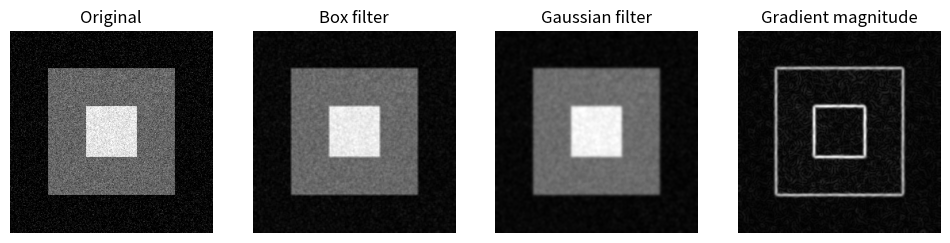

The script that saved this image: (Note: this script raises an exception after producing the figure.)
"""
Linear filtering using two-dimensional convolution.

This script implements convolution from first principles and compares
box filtering, Gaussian filtering, and the Sobel operator.
"""

from pathlib import Path

import matplotlib.pyplot as plt
import numpy as np


def convolve(image, kernel):
    """
    Convolve an image with a two-dimensional kernel.

    Input
    -----
    image : numpy.ndarray
        Input grayscale image.
    kernel : numpy.ndarray
        Convolution kernel.

    Output
    ------
    numpy.ndarray
        Filtered image.
    """
    height, width = image.shape
    kernel_height, kernel_width = kernel.shape

    pad_y = kernel_height // 2
    pad_x = kernel_width // 2

    padded = np.pad(
        image,
        ((pad_y, pad_y), (pad_x, pad_x)),
        mode="reflect",
    )

    kernel = np.flip(
        kernel,
        axis=(0, 1),
    )

    output = np.zeros_like(
        image,
        dtype=float,
    )

    for i in range(height):
        for j in range(width):
            neighborhood = padded[
                i:i + kernel_height,
                j:j + kernel_width,
            ]

            output[i, j] = np.sum(
                neighborhood * kernel
            )

    return output


def gaussian_kernel(size, sigma):
    """
    Construct a two-dimensional Gaussian kernel.

    Input
    -----
    size : int
        Width and height of the kernel.
    sigma : float
        Gaussian scale parameter.

    Output
    ------
    numpy.ndarray
        Normalized Gaussian kernel.
    """
    radius = size // 2

    coordinates = np.arange(
        -radius,
        radius + 1,
    )

    x, y = np.meshgrid(
        coordinates,
        coordinates,
    )

    kernel = np.exp(
        -(x**2 + y**2)
        / (2 * sigma**2)
    )

    kernel /= np.sum(kernel)

    return kernel


def main():
    """
    Compare several linear filters.

    Input
    -----
    None

    Output
    ------
    None
        Saves the generated comparison figure.
    """
    rng = np.random.default_rng(42)

    image = np.zeros(
        (256, 256),
        dtype=float,
    )

    image[48:208, 48:208] = 0.4
    image[96:160, 96:160] = 0.9

    noise = rng.normal(
        loc=0.0,
        scale=0.08,
        size=image.shape,
    )

    noisy = np.clip(
        image + noise,
        0,
        1,
    )

    box = (
        1 / 9
        * np.ones((3, 3))
    )

    gaussian = gaussian_kernel(
        size=9,
        sigma=1.5,
    )

    sobel_x = (
        1 / 8
        * np.array([
            [-1, 0, 1],
            [-2, 0, 2],
            [-1, 0, 1],
        ])
    )

    sobel_y = (
        1 / 8
        * np.array([
            [-1, -2, -1],
            [0, 0, 0],
            [1, 2, 1],
        ])
    )

    box_filtered = convolve(
        noisy,
        box,
    )

    gaussian_filtered = convolve(
        noisy,
        gaussian,
    )

    gradient_x = convolve(
        gaussian_filtered,
        sobel_x,
    )

    gradient_y = convolve(
        gaussian_filtered,
        sobel_y,
    )

    gradient = np.sqrt(
        gradient_x**2
        + gradient_y**2
    )

    results = [
        noisy,
        box_filtered,
        gaussian_filtered,
        gradient,
    ]

    titles = [
        "Original",
        "Box filter",
        "Gaussian filter",
        "Gradient magnitude",
    ]

    figure, axes = plt.subplots(
        1,
        len(results),
        figsize=(12, 3),
    )

    for axis, result, title in zip(
        axes,
        results,
        titles,
    ):
        axis.imshow(
            result,
            cmap="gray",
        )

        axis.set_title(title)
        axis.axis("off")

    output_path = (
        Path(__file__).resolve().parent.parent
        / "figures"
        / "convolution.png"
    )

    output_path.parent.mkdir(
        parents=True,
        exist_ok=True,
    )

    plt.savefig(
        output_path,
        dpi=300,
        bbox_inches="tight",
    )

    plt.show()


if __name__ == "__main__":
    main()
